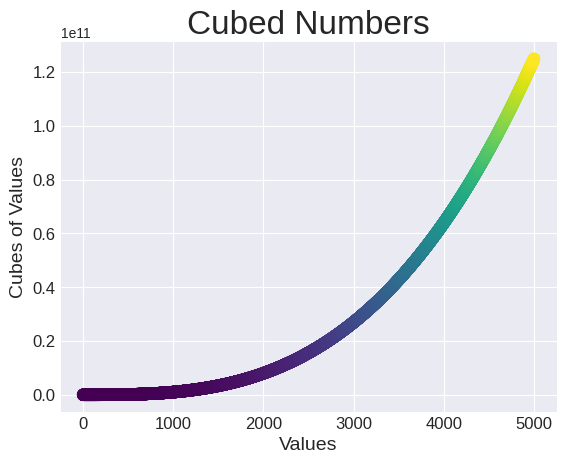

Recreate this plot in Python.
import matplotlib.pyplot as plt

# x and y values
x_values = range(5000)
y_values = [x**3 for x in x_values]

# generating plot
plt.style.use('seaborn-v0_8-darkgrid')
fig, ax = plt.subplots()
ax.scatter(x_values, y_values, linewidth=3, c=y_values, cmap=plt.cm.viridis)

# custom titles and labels
ax.set_title('Cubed Numbers', fontsize=24)
ax.set_xlabel('Values', fontsize=14)
ax.set_ylabel('Cubes of Values', fontsize=14)
ax.tick_params(axis='both', which='major', labelsize=12)

plt.show()


